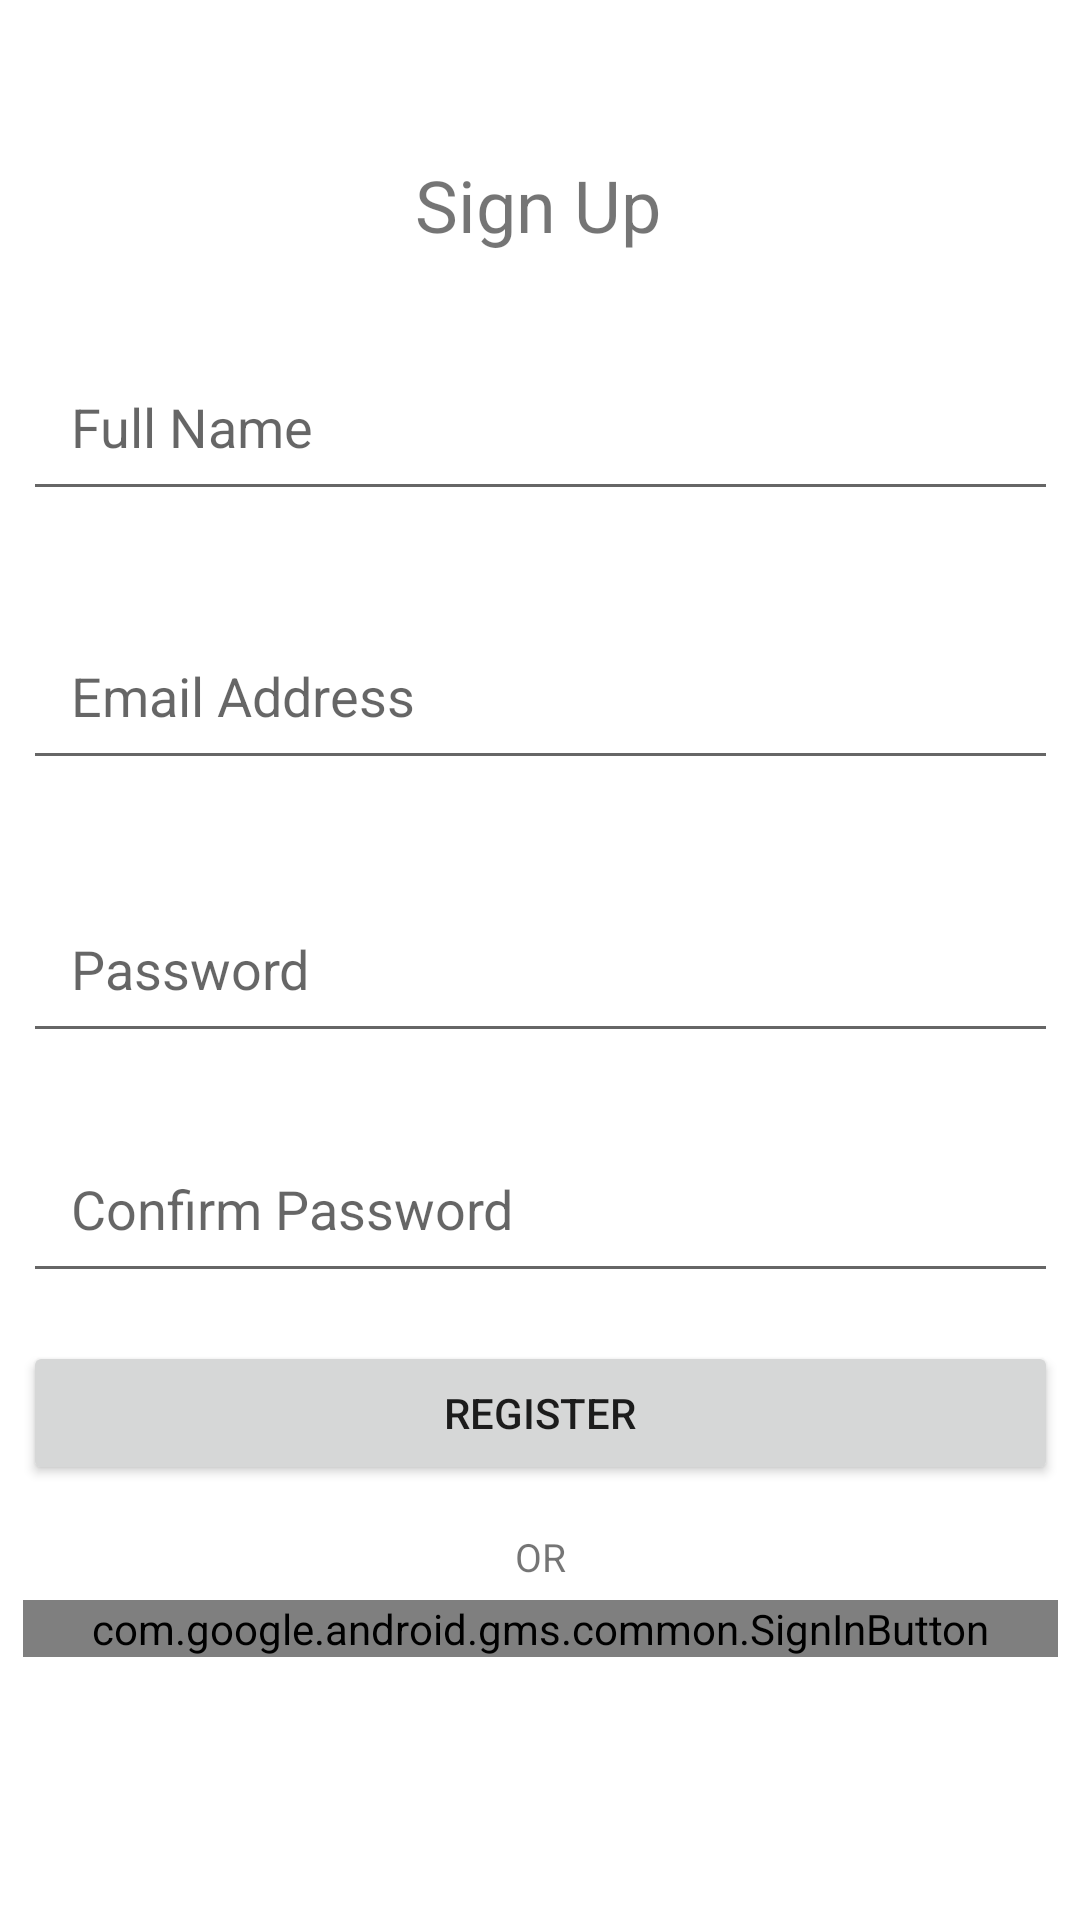

This screen was rendered from an Android layout file. Write that file and the resources it references.
<!-- AndroidManifest.xml: application theme Theme.Tripawy -->
<!-- res/layout/sign_up.xml -->
<?xml version="1.0" encoding="utf-8"?>
<androidx.constraintlayout.widget.ConstraintLayout xmlns:android="http://schemas.android.com/apk/res/android"
    xmlns:app="http://schemas.android.com/apk/res-auto"
    xmlns:tools="http://schemas.android.com/tools"
    android:layout_width="match_parent"
    android:layout_height="match_parent"
    tools:context=".SignUpPage">


    <TextView
        android:id="@+id/signUp"
        android:layout_width="wrap_content"
        android:layout_height="wrap_content"
        android:layout_marginTop="52dp"
        android:text="@string/sign_up"
        android:textSize="24sp"
        app:layout_constraintEnd_toEndOf="parent"
        app:layout_constraintHorizontal_bias="0.498"
        app:layout_constraintStart_toStartOf="parent"
        app:layout_constraintTop_toTopOf="parent" />


    <TextView
        android:id="@+id/or"
        android:layout_width="wrap_content"
        android:layout_height="wrap_content"
        android:layout_marginTop="15dp"
        android:text="@string/or"
        android:textSize="13sp"
        app:layout_constraintBottom_toBottomOf="parent"
        app:layout_constraintEnd_toEndOf="parent"
        app:layout_constraintStart_toStartOf="parent"
        app:layout_constraintTop_toBottomOf="@+id/register"
        app:layout_constraintVertical_bias="0.0" />

    <EditText
        android:id="@+id/fullName"
        android:layout_width="345dp"
        android:layout_height="54dp"
        android:ems="10"
        android:hint="@string/full_name"
        android:inputType="text"
        android:padding="16dp"
        app:layout_constraintBottom_toBottomOf="parent"
        app:layout_constraintEnd_toEndOf="parent"
        app:layout_constraintStart_toStartOf="parent"
        app:layout_constraintTop_toBottomOf="@+id/signUp"
        app:layout_constraintVertical_bias="0.064" />

    <EditText
        android:id="@+id/email"
        android:layout_width="345dp"
        android:layout_height="54dp"
        android:ems="10"
        android:inputType="textEmailAddress"
        android:hint="@string/email_address"
        android:padding="16dp"
        app:layout_constraintBottom_toBottomOf="parent"
        app:layout_constraintEnd_toEndOf="@+id/fullName"
        app:layout_constraintStart_toStartOf="@+id/fullName"
        app:layout_constraintTop_toBottomOf="@+id/fullName"
        app:layout_constraintVertical_bias="0.086" />

    <EditText
        android:id="@+id/password"
        android:layout_width="345dp"
        android:layout_height="54dp"
        android:ems="10"
        android:inputType="textPassword"
        android:hint="@string/password"
        android:padding="16dp"
        android:maxLength="8"
        app:layout_constraintBottom_toBottomOf="parent"
        app:layout_constraintEnd_toEndOf="@+id/email"
        app:layout_constraintHorizontal_bias="0.0"
        app:layout_constraintStart_toStartOf="@+id/email"
        app:layout_constraintTop_toBottomOf="@+id/email"
        app:layout_constraintVertical_bias="0.114" />

    <EditText
        android:id="@+id/confirmPassword"
        android:layout_width="345dp"
        android:layout_height="54dp"
        android:ems="10"
        android:inputType="textPassword"
        android:hint="@string/confirm_password"
        android:padding="16dp"
        android:maxLength="8"
        app:layout_constraintBottom_toBottomOf="parent"
        app:layout_constraintEnd_toEndOf="@+id/password"
        app:layout_constraintHorizontal_bias="0.0"
        app:layout_constraintStart_toStartOf="@+id/password"
        app:layout_constraintTop_toBottomOf="@+id/password"
        app:layout_constraintVertical_bias="0.111" />


    <Button
        android:id="@+id/register"
        android:layout_width="345dp"
        android:layout_height="wrap_content"
        android:text="@string/register"
        app:layout_constraintBottom_toBottomOf="parent"
        app:layout_constraintEnd_toEndOf="@+id/confirmPassword"
        app:layout_constraintHorizontal_bias="0.0"
        app:layout_constraintStart_toStartOf="@+id/confirmPassword"
        app:layout_constraintTop_toBottomOf="@+id/confirmPassword"
        app:layout_constraintVertical_bias="0.1" />


    <com.google.android.gms.common.SignInButton
        android:id="@+id/google_btn"
        android:layout_width="345dp"
        android:layout_height="wrap_content"
        android:layout_marginBottom="48dp"
        app:layout_constraintBottom_toBottomOf="parent"
        app:layout_constraintEnd_toEndOf="parent"
        app:layout_constraintStart_toStartOf="parent"
        app:layout_constraintTop_toBottomOf="@+id/or"
        app:layout_constraintVertical_bias="0.126">

    </com.google.android.gms.common.SignInButton>


</androidx.constraintlayout.widget.ConstraintLayout>
<!-- resources referenced by this layout -->
<resources>
  <string name="confirm_password">Confirm Password</string>
  <string name="email_address">Email Address</string>
  <string name="full_name">Full Name</string>
  <string name="or">OR</string>
  <string name="password">Password</string>
  <string name="register">Register</string>
  <string name="sign_up">Sign Up</string>
  <style name="Theme.Tripawy" parent="Theme.MaterialComponents.DayNight.DarkActionBar">
          
          <item name="colorPrimary">@color/purple_500</item>
          <item name="colorPrimaryVariant">@color/purple_700</item>
          <item name="colorOnPrimary">@color/white</item>
          
          <item name="colorSecondary">@color/teal_200</item>
          <item name="colorSecondaryVariant">@color/teal_700</item>
          <item name="colorOnSecondary">@color/black</item>
          
          <item name="android:statusBarColor" tools:targetApi="l">?attr/colorPrimaryVariant</item>
          
      </style>
  <!-- not gathered from this repository: default colours our renderer supplied (Android Studio template values) -->
  <color name="purple_500">#FF6200EE</color>
  <color name="purple_700">#FF3700B3</color>
  <color name="teal_200">#FF03DAC5</color>
  <color name="teal_700">#FF018786</color>
  <color name="black">#FF000000</color>
  <color name="white">#FFFFFFFF</color>
</resources>
